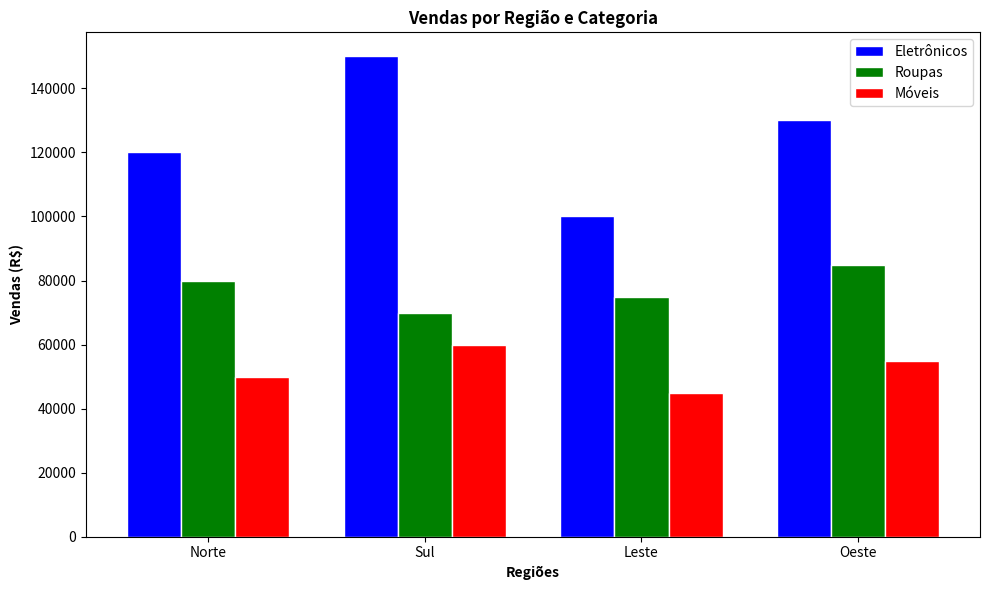

The script that saved this image:
import matplotlib.pyplot as plt
import numpy as np

vendas = {
    "Norte": {"Eletrônicos": 120000, "Roupas": 80000, "Móveis": 50000},
    "Sul": {"Eletrônicos": 150000, "Roupas": 70000, "Móveis": 60000},
    "Leste": {"Eletrônicos": 100000, "Roupas": 75000, "Móveis": 45000},
    "Oeste": {"Eletrônicos": 130000, "Roupas": 85000, "Móveis": 55000}
}

regioes = list(vendas.keys())
categorias = list(vendas["Norte"].keys())

plt.figure(figsize=(10, 6))

width = 0.25

r1 = np.arange(len(regioes))
r2 = [x + width for x in r1]
r3 = [x + width for x in r2]

plt.bar(r1, [vendas[regiao]["Eletrônicos"] for regiao in regioes], 
        color='blue', width=width, edgecolor='white', label='Eletrônicos')
plt.bar(r2, [vendas[regiao]["Roupas"] for regiao in regioes], 
        color='green', width=width, edgecolor='white', label='Roupas')
plt.bar(r3, [vendas[regiao]["Móveis"] for regiao in regioes], 
        color='red', width=width, edgecolor='white', label='Móveis')

plt.xlabel('Regiões', fontweight='bold')
plt.ylabel('Vendas (R$)', fontweight='bold')
plt.title('Vendas por Região e Categoria', fontweight='bold')
plt.xticks([r + width for r in range(len(regioes))], regioes)

plt.legend()
plt.tight_layout()
plt.show()
